Dataset: Trash_can (GitHub, KazamaRuri/Trash_can). Classes: 厨余垃圾 samples, 易拉罐 samples, 柚子皮 samples, 橘子桔皮 samples, 烟头 samples, 电池 samples (1), 矿泉水瓶 samples, 胡萝卜 samples, 菜叶 samples, 萝卜 samples.

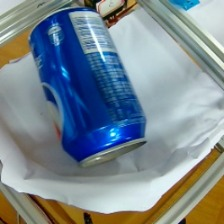
Label: 易拉罐 samples

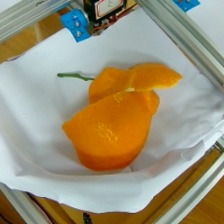
Label: 橘子桔皮 samples

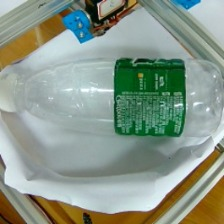
Label: 矿泉水瓶 samples

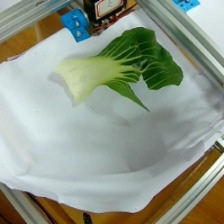
Label: 菜叶 samples

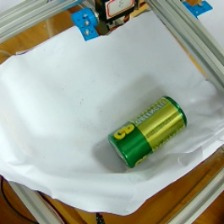
Label: 电池 samples (1)

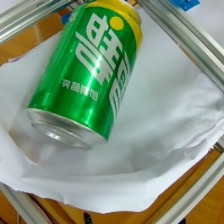
Label: 易拉罐 samples
